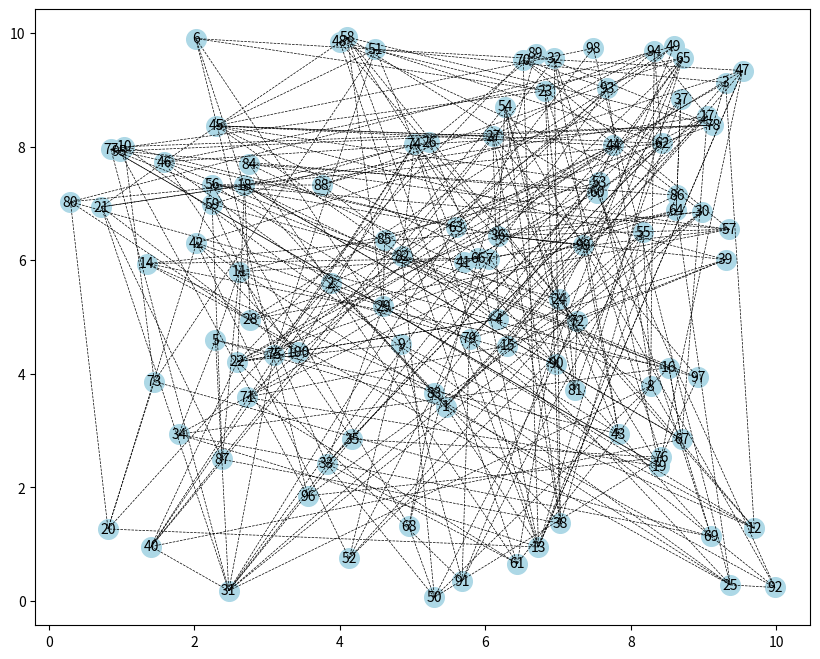

Recreate this plot in Python.
import random
import matplotlib.pyplot as plt


def generate_data(num: int = 100):
    nodes = [f'Node{i}' for i in range(1, num + 1)]
    data = {}
    several = 0

    for node in nodes:
        if several < num*0.8:
            connections = random.sample(nodes, k=random.randint(3, 4))
            several += 1
        else:
            connections = random.sample(nodes, k=1)
            while connections[0] == node:
                connections = random.sample(nodes, k=1)

        connections = [conn for conn in connections if conn != node]
        data[node] = connections
    return data


random_data = generate_data()


def build_graph(data):
    text = []

    for node, connections in data.items():
        text.append(f"{node} -> {', '.join(connections)}")

    return "\n".join(text)


print(build_graph(random_data))


def draw_graph(data):
    positions = {node: (10*random.random(), 10*random.random()) for node in data}

    plt.figure(figsize=(10, 8))

    for node, (x, y) in positions.items():
        plt.scatter(x, y, s=200, color='lightblue')
        plt.text(x, y, node[4:], va='center', ha='center')

    for node, connections in data.items():
        x1, y1 = positions[node]
        for conn in connections:
            x2, y2 = positions[conn]
            plt.plot([x1, x2], [y1, y2], color='black', lw=0.5, ls='dashed')

    plt.show()


draw_graph(random_data)
